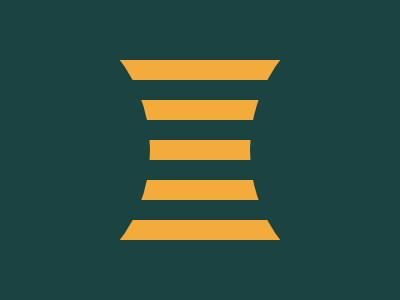

Here is a drawing made with CSS. Write the source that renders it.

<a></a>
<b></b>
<c></c>
<d></d>
<e></e>
<style>
  body,d,e{background:#1A4341}
  a,b,c,d,e {
    position:absolute;
    width: 160;
    height: 180;
    top:60;
    left:120
  }
  a {background:#F3AC3C}
  b,c {
    height:20;
    border:20px solid #1A4341;
    left:100;
    top: 80
  }
  c{top:160}
  d,e{
    clip-path:circle();
    width:300;
    height:300;
    left:-150;
    top:0
  }
  e{left:250}
</style>